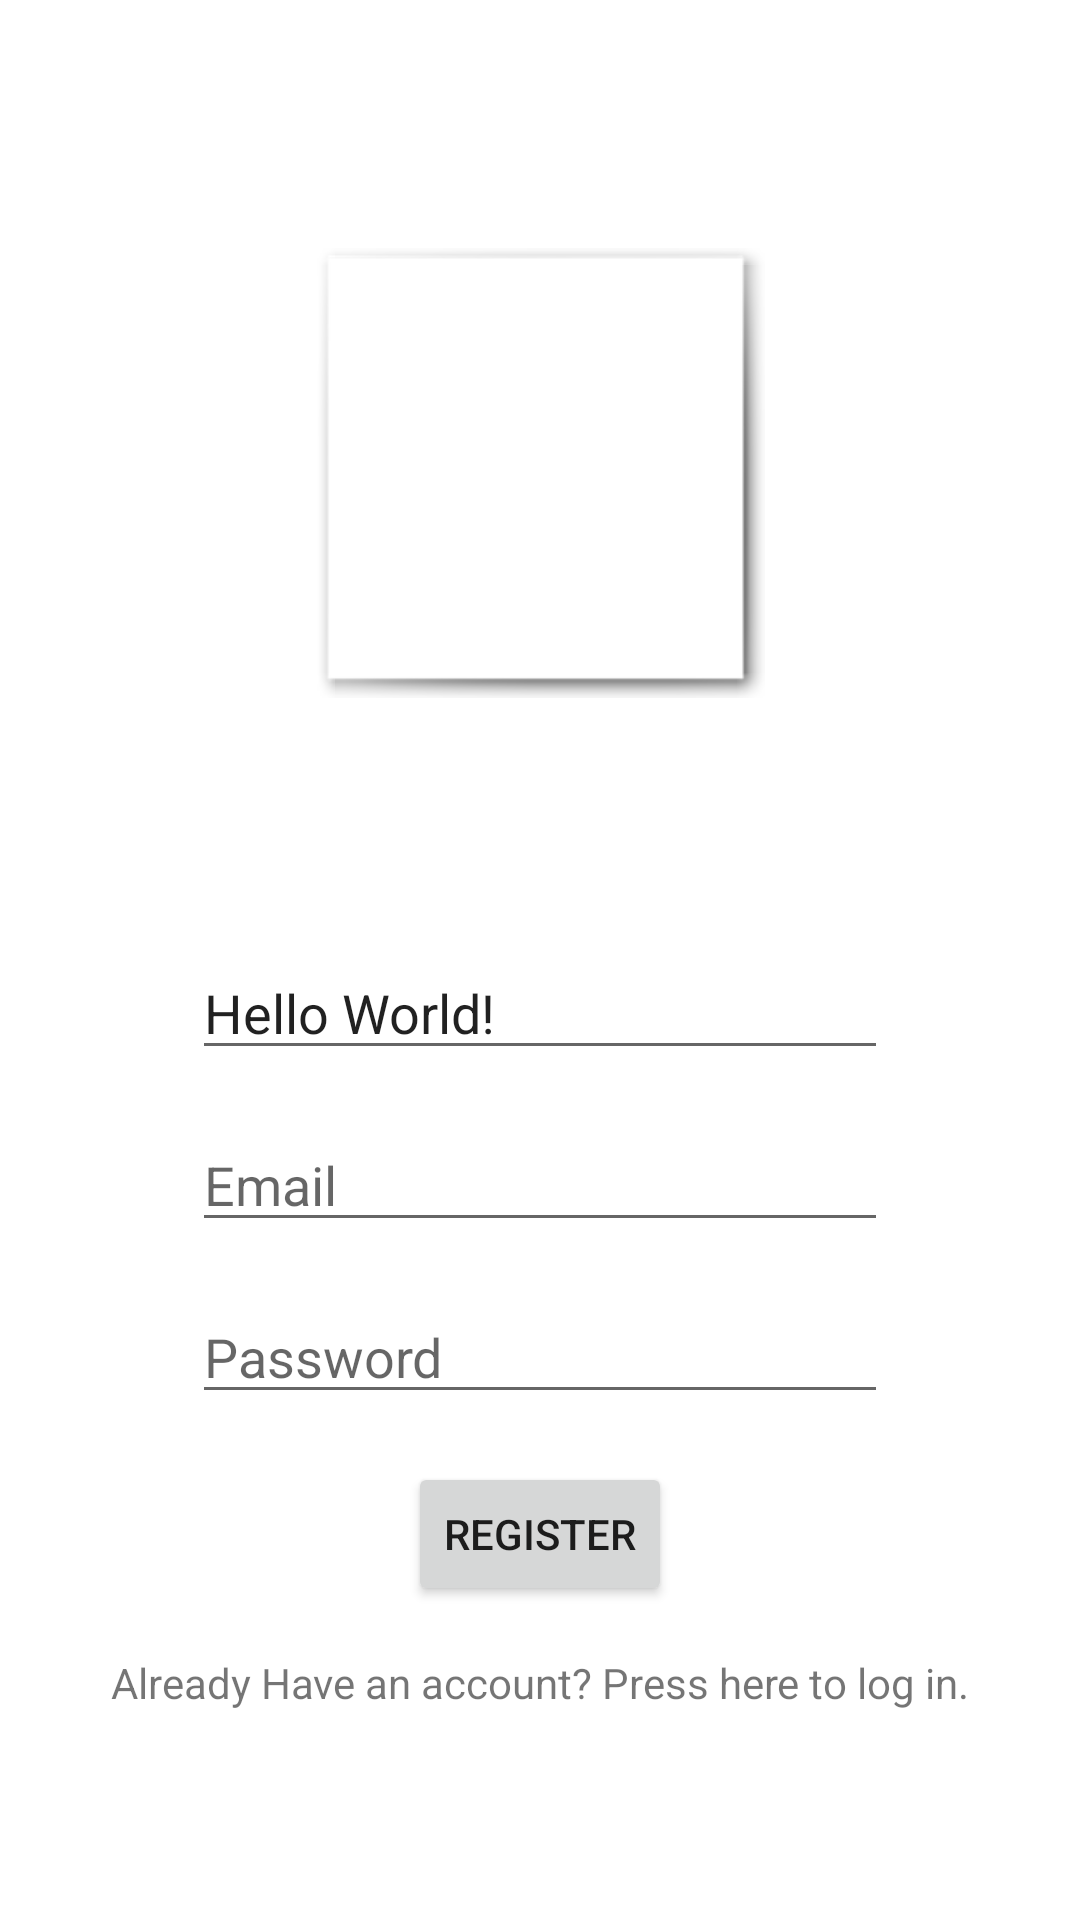

Here is an Android app screen rendered from its layout file. Give the layout XML and the strings, colors and styles it references.
<!-- AndroidManifest.xml: application theme Theme.GoStudent -->
<!-- res/layout/activity_main.xml -->
<?xml version="1.0" encoding="utf-8"?>
<androidx.constraintlayout.widget.ConstraintLayout xmlns:android="http://schemas.android.com/apk/res/android"
    xmlns:app="http://schemas.android.com/apk/res-auto"
    xmlns:tools="http://schemas.android.com/tools"
    android:layout_width="match_parent"
    android:layout_height="match_parent"
    tools:context=".activity.SignUpActivity">

    <EditText
        android:id="@+id/editTextUserName"
        android:layout_width="0dp"
        android:layout_height="wrap_content"
        android:layout_marginStart="64dp"
        android:layout_marginTop="32dp"
        android:layout_marginEnd="64dp"
        android:ems="10"
        android:hint="@string/username"
        android:inputType="textPersonName"
        android:text="Hello World!"
        app:layout_constraintBottom_toBottomOf="parent"

        app:layout_constraintEnd_toEndOf="parent"
        app:layout_constraintStart_toStartOf="parent"
        app:layout_constraintTop_toTopOf="parent" />

    <EditText
        android:id="@+id/editTextEmailAddress"
        android:layout_width="0dp"
        android:layout_height="wrap_content"
        android:layout_marginTop="16dp"
        android:ems="10"
        android:hint="@string/email"
        android:inputType="textEmailAddress"
        app:layout_constraintEnd_toEndOf="@+id/editTextUserName"
        app:layout_constraintStart_toStartOf="@+id/editTextUserName"
        app:layout_constraintTop_toBottomOf="@+id/editTextUserName" />

    <EditText
        android:id="@+id/editTextPassword"
        android:layout_width="0dp"
        android:layout_height="wrap_content"
        android:layout_marginTop="16dp"
        android:ems="10"
        android:hint="@string/password"
        android:inputType="textPassword"
        app:layout_constraintEnd_toEndOf="@+id/editTextUserName"
        app:layout_constraintStart_toStartOf="@+id/editTextUserName"
        app:layout_constraintTop_toBottomOf="@+id/editTextEmailAddress" />

    <Button
        android:id="@+id/loginButton"
        android:layout_width="wrap_content"
        android:layout_height="wrap_content"
        android:layout_marginTop="16dp"
        android:text="@string/register"
        app:layout_constraintEnd_toEndOf="@+id/editTextUserName"
        app:layout_constraintStart_toStartOf="@+id/editTextUserName"
        app:layout_constraintTop_toBottomOf="@+id/editTextPassword" />

    <TextView
        android:id="@+id/loginTextView"
        android:layout_width="wrap_content"
        android:layout_height="wrap_content"
        android:layout_marginTop="16dp"
        android:text="@string/log_in_text_view"
        app:layout_constraintEnd_toEndOf="@+id/editTextUserName"
        app:layout_constraintStart_toStartOf="@+id/editTextUserName"
        app:layout_constraintTop_toBottomOf="@+id/loginButton" />

    <ImageButton
        android:id="@+id/profileImageButton"
        android:layout_width="150dp"
        android:layout_height="150dp"
        android:background="@android:drawable/picture_frame"
        android:scaleType="centerCrop"
        app:layout_constraintBottom_toTopOf="@+id/editTextUserName"
        app:layout_constraintEnd_toEndOf="parent"
        app:layout_constraintStart_toStartOf="parent"
        app:layout_constraintTop_toTopOf="parent"
        tools:src="@tools:sample/backgrounds/scenic" />


</androidx.constraintlayout.widget.ConstraintLayout>
<!-- resources referenced by this layout -->
<resources>
  <string name="email">Email</string>
  <string name="log_in_text_view">Already Have an account? Press here to log in.</string>
  <string name="password">Password</string>
  <string name="register">Register</string>
  <string name="username">Username</string>
  <style name="Theme.GoStudent" parent="Theme.MaterialComponents.DayNight.DarkActionBar">
          
          <item name="colorPrimary">@color/purple_500</item>
          <item name="colorPrimaryVariant">@color/purple_700</item>
          <item name="colorOnPrimary">@color/white</item>
          
          <item name="colorSecondary">@color/teal_200</item>
          <item name="colorSecondaryVariant">@color/teal_700</item>
          <item name="colorOnSecondary">@color/black</item>
          
          <item name="android:statusBarColor" tools:targetApi="l">?attr/colorPrimaryVariant</item>
          
      </style>
  <color name="purple_500">#FF855c87</color>
  <color name="purple_700">#FF855c87</color>
  <color name="white">#FFFFFFFF</color>
  <color name="teal_200">#FF03DAC5</color>
  <color name="teal_700">#FF018786</color>
  <color name="black">#FF000000</color>
</resources>
